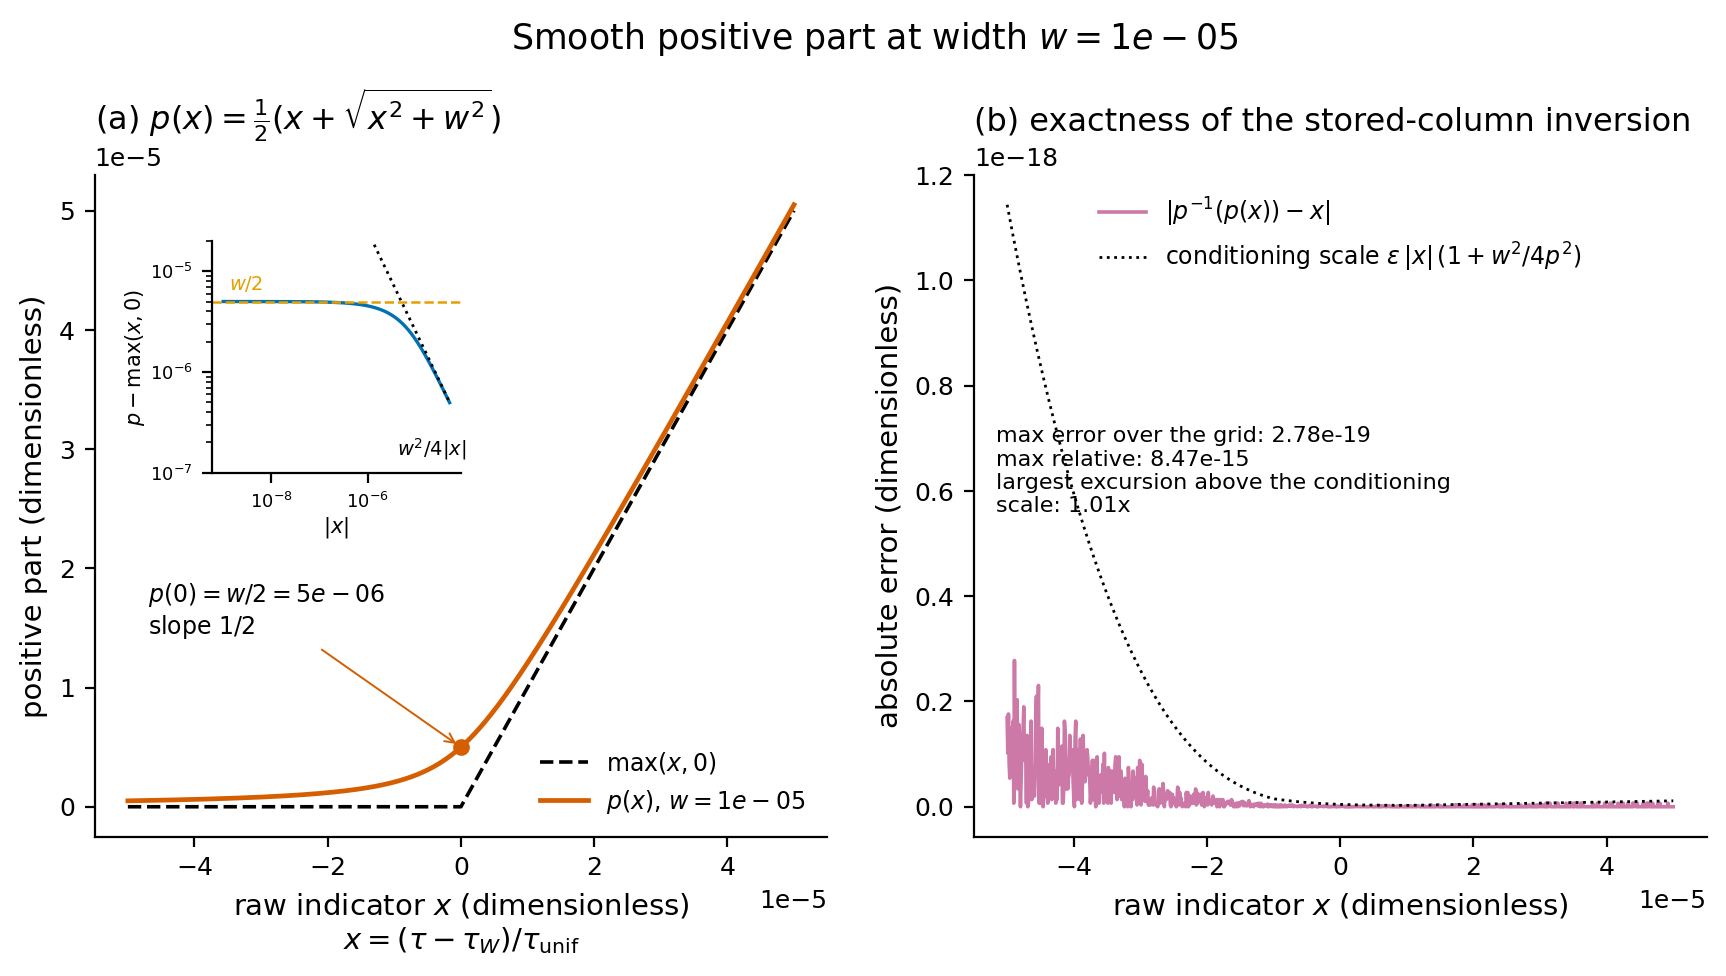

The data file committed next to this chart (first rows):
panel, series, x_name, x, y_name, y
a_value, hard_positive_part, x, -5e-05, value, 0.0
a_value, hard_positive_part, x, -4.99e-05, value, 0.0
a_value, hard_positive_part, x, -4.9800000000000004e-05, value, 0.0
a_value, hard_positive_part, x, -4.97e-05, value, 0.0
a_value, hard_positive_part, x, -4.96e-05, value, 0.0
a_value, hard_positive_part, x, -4.9500000000000004e-05, value, 0.0
a_value, hard_positive_part, x, -4.94e-05, value, 0.0
a_value, hard_positive_part, x, -4.9300000000000006e-05, value, 0.0
a_value, hard_positive_part, x, -4.92e-05, value, 0.0
a_value, hard_positive_part, x, -4.91e-05, value, 0.0
a_value, hard_positive_part, x, -4.9000000000000005e-05, value, 0.0
a_value, hard_positive_part, x, -4.89e-05, value, 0.0
a_value, hard_positive_part, x, -4.88e-05, value, 0.0
a_value, hard_positive_part, x, -4.8700000000000005e-05, value, 0.0
a_value, hard_positive_part, x, -4.86e-05, value, 0.0
a_value, hard_positive_part, x, -4.85e-05, value, 0.0
a_value, hard_positive_part, x, -4.8400000000000004e-05, value, 0.0
a_value, hard_positive_part, x, -4.83e-05, value, 0.0
a_value, hard_positive_part, x, -4.82e-05, value, 0.0
a_value, hard_positive_part, x, -4.8100000000000004e-05, value, 0.0
a_value, hard_positive_part, x, -4.8e-05, value, 0.0
a_value, hard_positive_part, x, -4.79e-05, value, 0.0
a_value, hard_positive_part, x, -4.78e-05, value, 0.0
a_value, hard_positive_part, x, -4.77e-05, value, 0.0
a_value, hard_positive_part, x, -4.7600000000000005e-05, value, 0.0
a_value, hard_positive_part, x, -4.75e-05, value, 0.0
a_value, hard_positive_part, x, -4.74e-05, value, 0.0
a_value, hard_positive_part, x, -4.7300000000000005e-05, value, 0.0
a_value, hard_positive_part, x, -4.72e-05, value, 0.0
a_value, hard_positive_part, x, -4.71e-05, value, 0.0
a_value, hard_positive_part, x, -4.7000000000000004e-05, value, 0.0
a_value, hard_positive_part, x, -4.69e-05, value, 0.0
a_value, hard_positive_part, x, -4.68e-05, value, 0.0
a_value, hard_positive_part, x, -4.6700000000000003e-05, value, 0.0
a_value, hard_positive_part, x, -4.66e-05, value, 0.0
a_value, hard_positive_part, x, -4.6500000000000005e-05, value, 0.0
a_value, hard_positive_part, x, -4.64e-05, value, 0.0
a_value, hard_positive_part, x, -4.63e-05, value, 0.0
a_value, hard_positive_part, x, -4.6200000000000005e-05, value, 0.0
a_value, hard_positive_part, x, -4.61e-05, value, 0.0
a_value, hard_positive_part, x, -4.6e-05, value, 0.0
a_value, hard_positive_part, x, -4.5900000000000004e-05, value, 0.0
a_value, hard_positive_part, x, -4.58e-05, value, 0.0
a_value, hard_positive_part, x, -4.57e-05, value, 0.0
a_value, hard_positive_part, x, -4.5600000000000004e-05, value, 0.0
a_value, hard_positive_part, x, -4.55e-05, value, 0.0
a_value, hard_positive_part, x, -4.5400000000000006e-05, value, 0.0
a_value, hard_positive_part, x, -4.53e-05, value, 0.0
a_value, hard_positive_part, x, -4.52e-05, value, 0.0
a_value, hard_positive_part, x, -4.51e-05, value, 0.0
a_value, hard_positive_part, x, -4.5e-05, value, 0.0
a_value, hard_positive_part, x, -4.49e-05, value, 0.0
a_value, hard_positive_part, x, -4.4800000000000005e-05, value, 0.0
a_value, hard_positive_part, x, -4.47e-05, value, 0.0
a_value, hard_positive_part, x, -4.46e-05, value, 0.0
a_value, hard_positive_part, x, -4.4500000000000004e-05, value, 0.0
a_value, hard_positive_part, x, -4.44e-05, value, 0.0
a_value, hard_positive_part, x, -4.43e-05, value, 0.0
a_value, hard_positive_part, x, -4.4200000000000004e-05, value, 0.0
a_value, hard_positive_part, x, -4.41e-05, value, 0.0
... 4,544 more rows
